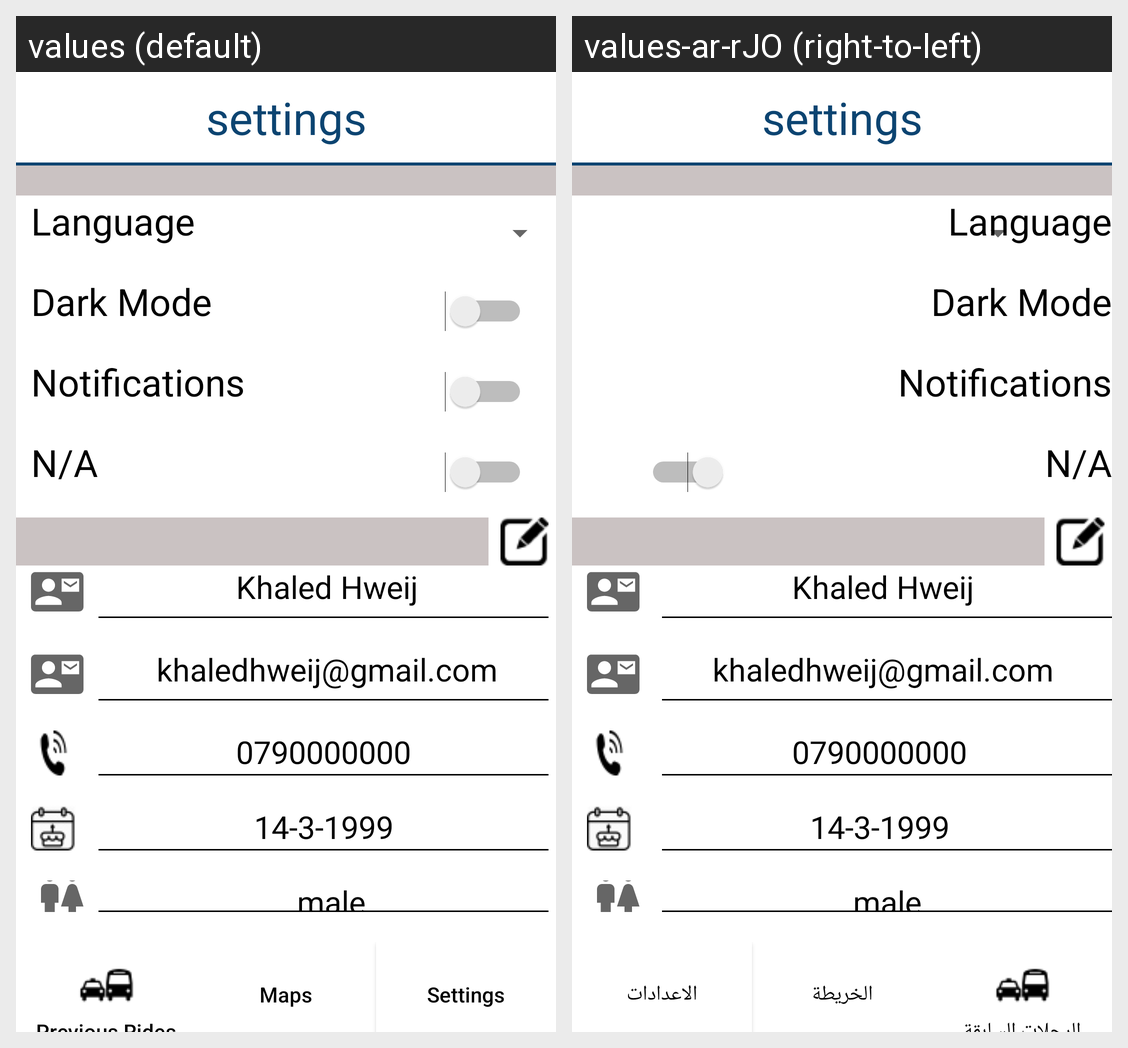

Strings drawn on this Android screen and how each of the app's shown locales translates them:
Android screen res/layout/settings_2.xml rendered under 2 locales, left to right: values (default), values-ar-rJO (right-to-left). Device: Nexus 5 (rendered at 1080×1920; each locale shown at half size, 540×960, under a caption strip naming it); theme Theme.AppCompat.DayNight.NoActionBar.
Strings drawn on this screen, with the default value and each locale's value (text and hints the layout hard-codes, and strings that could not be matched under every locale, appear in the picture but are not listed):

maps
  values: Maps
  values-ar-rJO: الخريطة

settings
  values: Settings
  values-ar-rJO: الاعدادات
